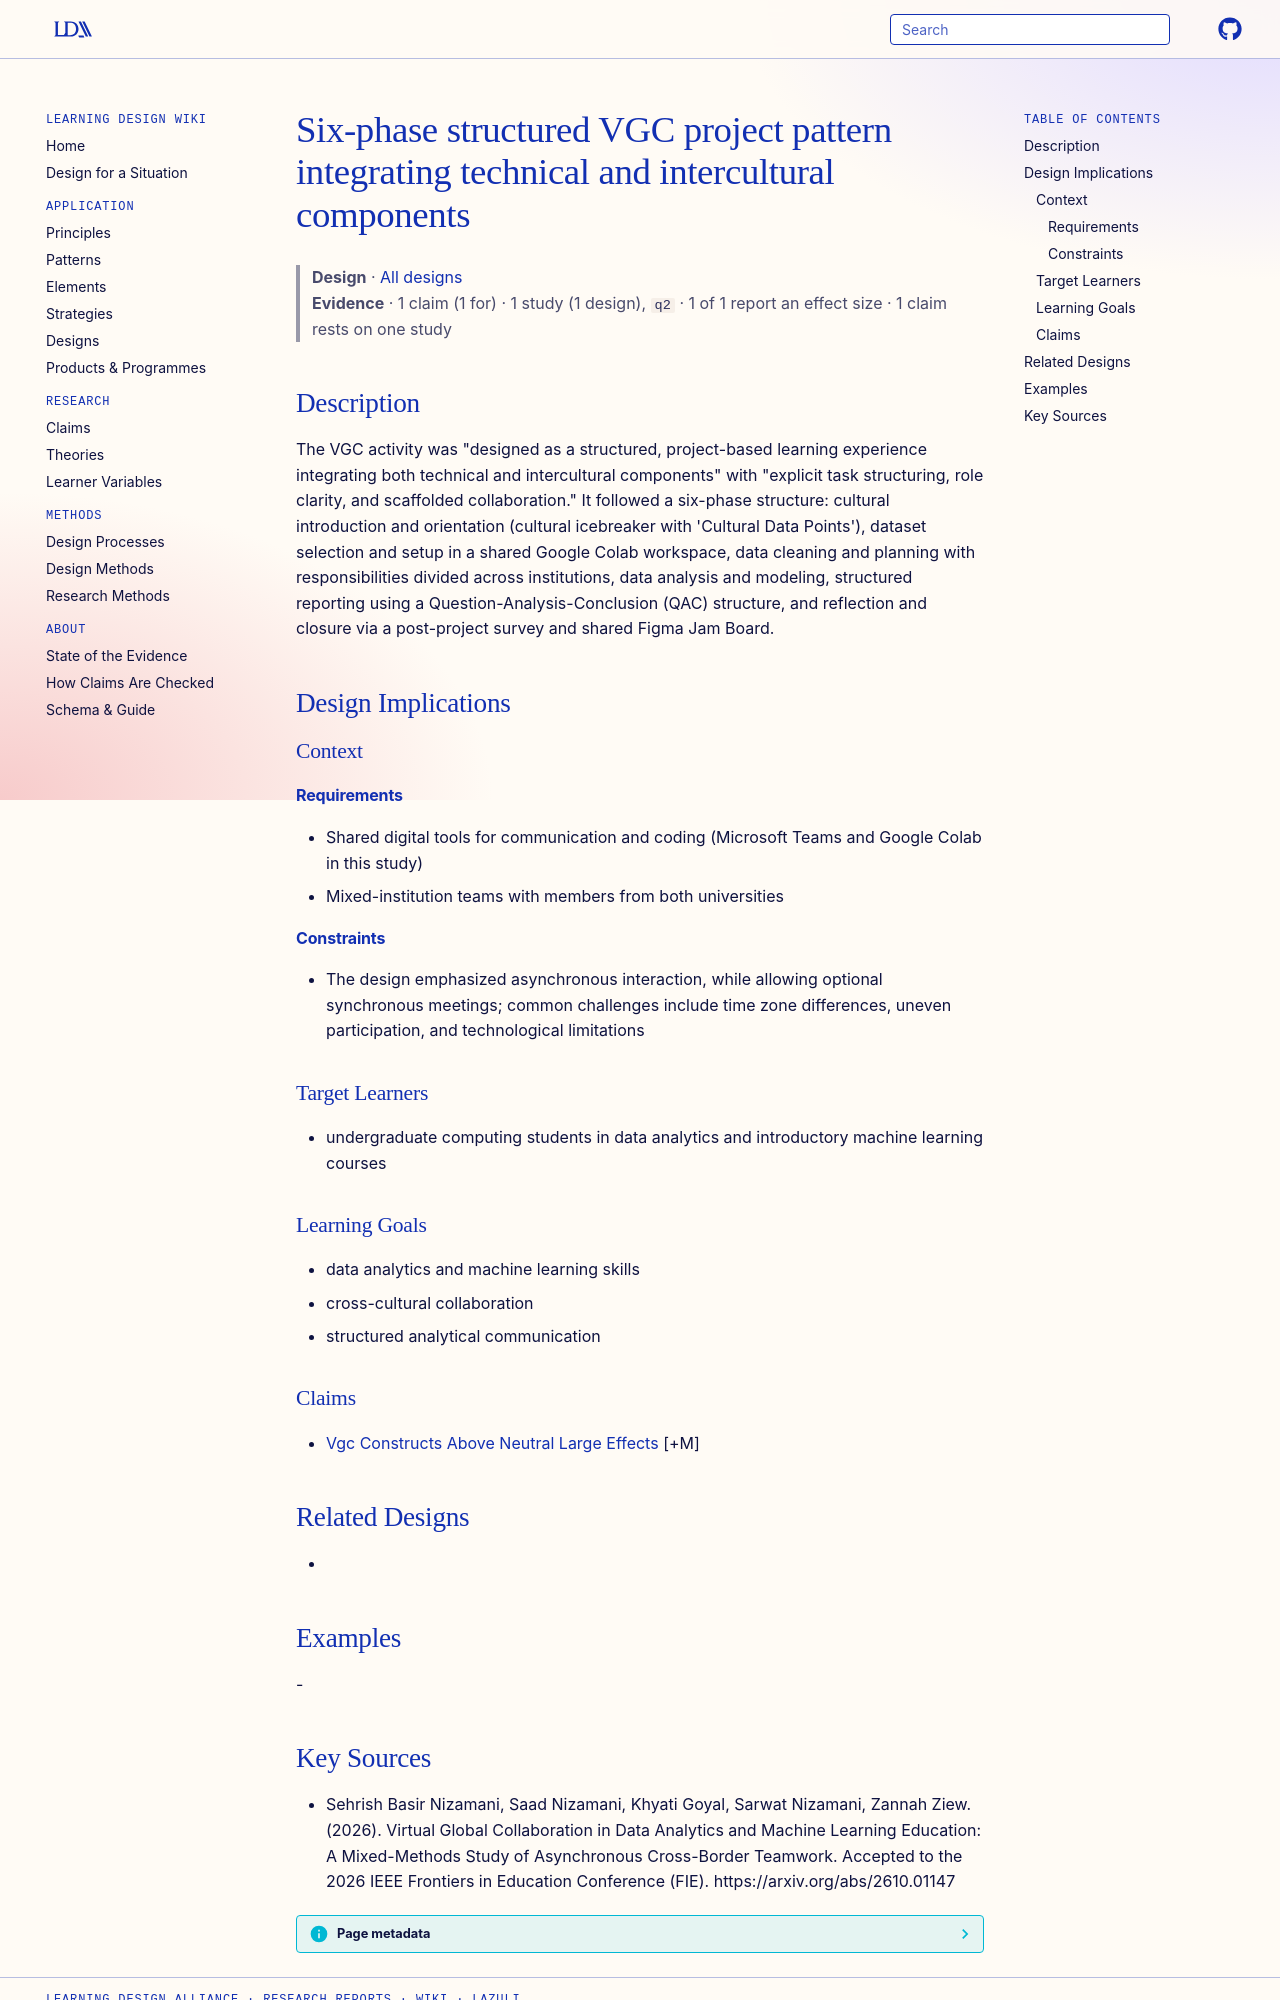

repository: Learning-Design-Alliance/learning-wiki · page: designs/six-phase-vgc-project-pattern/index.html · generator: mkdocs

---
type: design
id: six-phase-vgc-project-pattern
title: Six-phase structured VGC project pattern integrating technical and intercultural components
description: "The VGC activity was \"designed as a structured, project-based learning experience integrating both technical and intercultural components\" with \"explicit task structuring, role clarity, and scaffolded collaboration.\"..."
status: review
generated:
  by: "process:settle-candidates"
  at: 2026-11-21
sources:
  - id: sehrish-basir-nizamani-2026
    resource: "https://arxiv.org/abs/2610.01147"
    title: "Sehrish Basir Nizamani, Saad Nizamani, Khyati Goyal, Sarwat Nizamani, Zannah Ziew. (2026). Virtual Global Collaboration in Data Analytics and Machine Learning Education: A Mixed-Methods Study of Asynchronous Cross-Border Teamwork. Accepted to the 2026 IEEE Frontiers in Education Conference (FIE). https://arxiv.org/abs/2610.01147"
    author: Sehrish Basir Nizamani, Saad Nizamani, Khyati Goyal, Sarwat Nizamani, Zannah Ziew
---

# Six-phase structured VGC project pattern integrating technical and intercultural components

> **Design** · [All designs](index.md)
> **Evidence** · 1 claim (1 for) · 1 study (1 design), `q2` · 1 of 1 report an effect size · 1 claim rests on one study

## Description
The VGC activity was "designed as a structured, project-based learning experience integrating both technical and intercultural components" with "explicit task structuring, role clarity, and scaffolded collaboration." It followed a six-phase structure: cultural introduction and orientation (cultural icebreaker with 'Cultural Data Points'), dataset selection and setup in a shared Google Colab workspace, data cleaning and planning with responsibilities divided across institutions, data analysis and modeling, structured reporting using a Question-Analysis-Conclusion (QAC) structure, and reflection and closure via a post-project survey and shared Figma Jam Board.

## Design Implications

### Context
#### Requirements
- Shared digital tools for communication and coding (Microsoft Teams and Google Colab in this study)
- Mixed-institution teams with members from both universities
#### Constraints
- The design emphasized asynchronous interaction, while allowing optional synchronous meetings; common challenges include time zone differences, uneven participation, and technological limitations

### Target Learners
- undergraduate computing students in data analytics and introductory machine learning courses

### Learning Goals
- data analytics and machine learning skills
- cross-cultural collaboration
- structured analytical communication

### Claims
- [Vgc Constructs Above Neutral Large Effects](../claims/vgc-constructs-above-neutral-large-effects.md) [+M]

## Related Designs
- 

## Examples
-
